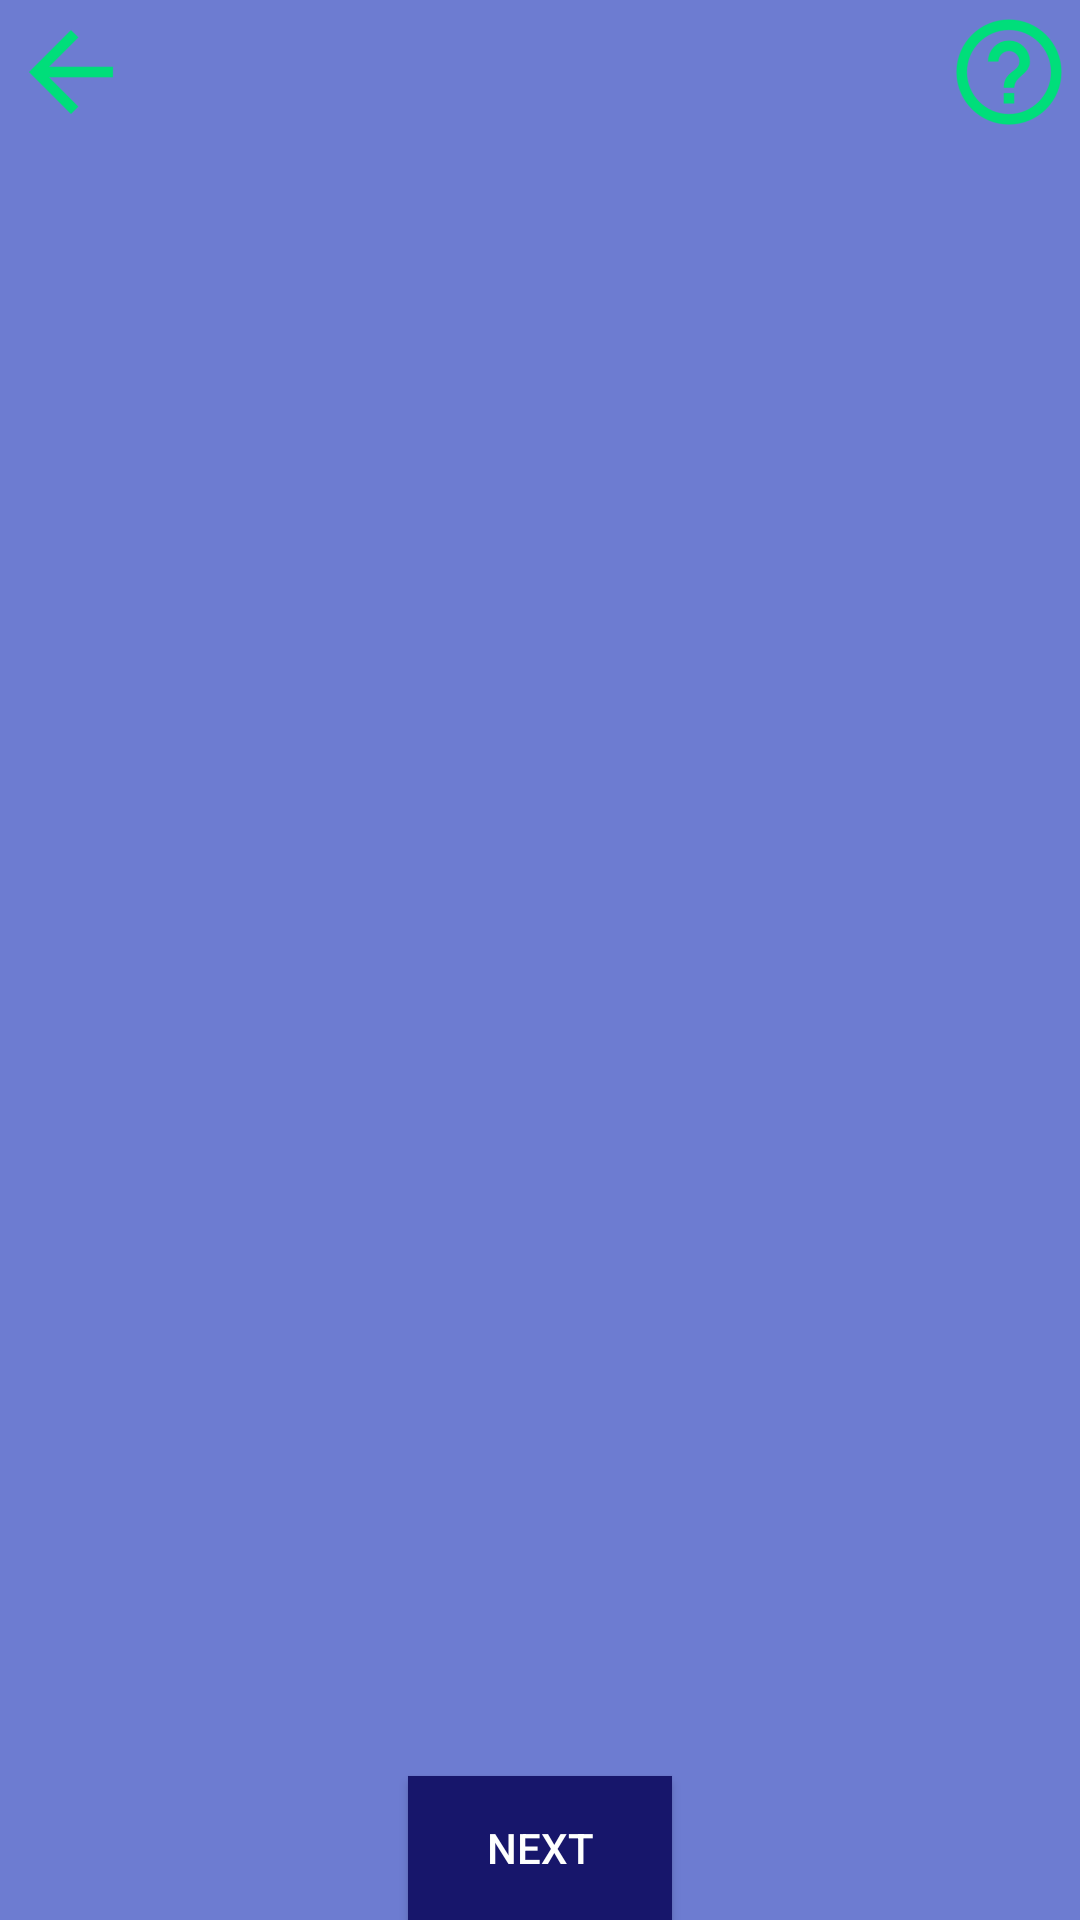

Android layout source for this screen:
<!-- AndroidManifest.xml: application theme AppTheme -->
<!-- res/layout/activity_game_details.xml -->
<?xml version="1.0" encoding="utf-8"?>
<RelativeLayout xmlns:android="http://schemas.android.com/apk/res/android"
    xmlns:tools="http://schemas.android.com/tools"
    xmlns:app="http://schemas.android.com/apk/res-auto"
    android:id="@+id/activity_game_details"
    android:layout_width="match_parent"
    android:layout_height="match_parent"
    android:paddingBottom="@dimen/activity_vertical_margin"
    android:paddingLeft="@dimen/activity_horizontal_margin"
    android:paddingRight="@dimen/activity_horizontal_margin"
    android:paddingTop="@dimen/activity_vertical_margin"
    android:background="@color/colorPrimary"
    tools:context="edu.temple.fourcolorgame.Activities.TitleScreen">

    <ImageView
        android:layout_width="wrap_content"
        android:layout_height="wrap_content"
        app:srcCompat="@mipmap/help_transparent"
        android:id="@+id/help_button"
        android:layout_alignParentTop="true"
        android:layout_alignParentEnd="true"
        android:contentDescription="@string/help_button_desc"/>

    <ImageView
        android:layout_width="wrap_content"
        android:layout_height="wrap_content"
        app:srcCompat="@mipmap/back_arrow"
        android:id="@+id/back_arrow"
        android:layout_alignParentTop="true"
        android:layout_alignParentStart="true"
        android:contentDescription="@string/back_button_desc"/>

    <Button
        style="@style/Widget.AppCompat.Button.Colored"
        android:text="@string/next"
        android:textColor="@color/colorText"
        android:background="@color/colorPrimaryDark"
        android:layout_width="wrap_content"
        android:layout_height="wrap_content"
        android:id="@+id/game_details_next"
        android:layout_alignParentBottom="true"
        android:layout_centerHorizontal="true" />

    <RelativeLayout
        android:layout_width="match_parent"
        android:layout_below="@+id/help_button"
        android:layout_alignParentStart="true"
        android:layout_height="440dp">

        <FrameLayout
        android:layout_width="match_parent"
        android:id="@+id/map_choices_panel"
        android:layout_height="280dp"
        android:layout_alignParentStart="true">

    </FrameLayout>

        <FrameLayout
            android:id="@+id/computer_player_skill_fragment"
            android:layout_width="match_parent"
            android:layout_height="120dp"
            android:layout_alignParentBottom="true"
            android:layout_alignParentStart="true">

        </FrameLayout>

    </RelativeLayout>

</RelativeLayout>
<!-- resources referenced by this layout -->
<resources>
  <color name="colorPrimary">#6d7cd1</color>
  <color name="colorPrimaryDark">#17166b</color>
  <color name="colorText">#fefffe</color>
  <!-- mipmap back_arrow: png bitmap (mipmap-hdpi, 295 bytes) -->
  <!-- mipmap help_transparent: png bitmap (mipmap-hdpi, 1629 bytes) -->
  <string name="back_button_desc">Back Button</string>
  <string name="help_button_desc">Help Button</string>
  <string name="next">Next</string>
  <style name="AppTheme" parent="Theme.AppCompat.Light.NoActionBar">
          
          <item name="colorPrimary">@color/colorPrimary</item>
          <item name="colorPrimaryDark">@color/colorPrimaryDark</item>
          <item name="colorAccent">@color/colorAccent</item>
      </style>
  <color name="colorAccent">#00de7a</color>
</resources>
